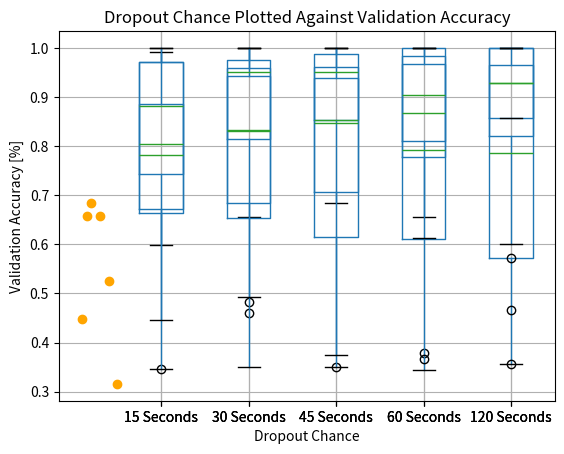

Source code (Python):
#%%
import seaborn as sn
import numpy as np
import pandas as pd
import matplotlib as plt
#%%
#50 Epochs, Batch Size 10
#Time window 15 seconds
NN_score_15 = [0.632478654384613,
 0.8813559412956238,
 0.7899159789085388,
 1.0,
 0.8181818127632141,
 0.3471074402332306,
 0.9586777091026306,
 0.7933884263038635,
 0.6984127163887024,
 0.9756097793579102,
 0.5983606576919556,
 0.9837398529052734,
 0.9105691313743591,
 0.9918032884597778,
 0.9682539701461792]

NN_mean = 0.8231903572877248
NN_std = 0.18079132106235474

SVM_score_15 = [0.6239316239316239,
 0.7203389830508474,
 0.7815126050420168,
 0.9836065573770492,
 0.7024793388429752,
 0.34710743801652894,
 0.859504132231405,
 0.7107438016528925,
 0.5873015873015873,
 0.983739837398374,
 0.6065573770491803,
 0.975609756097561,
 0.9105691056910569,
 0.9918032786885246,
 0.9682539682539683]

SVM_mean = 0.7835372927083726
SVM_std = 0.1858397794229122

#Time window 30 seconds

NN_score_30 =[0.6551724076271057,
 0.8474576473236084,
 0.8644067645072937,
 0.949999988079071,
 0.7833333611488342,
 0.4833333194255829,
 0.9666666388511658,
 0.8999999761581421,
 0.460317462682724,
 1.0,
 0.9508196711540222,
 0.9836065769195557,
 0.9508196711540222,
 1.0,
 0.9841269850730896]
NN_mean = 0.8520040313402811
NN_std = 0.17438157774875102

SVM_score_30 = [0.603448275862069,
 0.7627118644067796,
 0.8305084745762712,
 0.95,
 0.6833333333333333,
 0.35,
 0.9,
 0.6833333333333333,
 0.4603174603174603,
 1.0,
 0.6229508196721312,
 1.0,
 0.9180327868852459,
 1.0,
 0.9682539682539683]
SVM_mean = 0.7821926877760395
SVM_std = 0.20122810368074606

#Time window 45 seconds

NN_score_45 =[0.6842105388641357,
 0.8717948794364929,
 0.8205128312110901,
 1.0,
 0.949999988079071,
 0.3499999940395355,
 0.9743589758872986,
 0.875,
 0.8333333134651184,
 1.0,
 0.9750000238418579,
 1.0,
 0.8780487775802612,
 1.0,
 0.9523809552192688]
NN_mean = 0.877642685174942
NN_std = 0.16545501330920406

SVM_score_45 =[0.6052631578947368,
 0.8205128205128205,
 0.8461538461538461,
 0.9,
 0.625,
 0.35,
 0.9487179487179487,
 0.7,
 0.5952380952380952,
 1.0,
 0.525,
 0.975609756097561,
 0.8780487804878049,
 0.975,
 0.9761904761904762]
SVM_mean = 0.7813823254195527
SVM_std = 0.19436513272303851

#Time window 60 seconds
NN_score_60 = [0.6551724076271057,
 0.8965517282485962,
 0.8620689511299133,
 0.9655172228813171,
 0.7586206793785095,
 0.37931033968925476,
 0.9666666388511658,
 0.8965517282485962,
 0.9032257795333862,
 1.0,
 0.7333333492279053,
 1.0,
 1.0,
 1.0,
 1.0]
NN_mean = 0.8678012549877167
NN_std = 0.16802433711083567

SVM_score_60 = [0.5517241379310345,
 0.7586206896551724,
 0.7586206896551724,
 0.9655172413793104,
 0.6206896551724138,
 0.3448275862068966,
 0.9333333333333333,
 0.7931034482758621,
 0.45161290322580644,
 1.0,
 0.6,
 1.0,
 0.8,
 1.0,
 1.0]
SVM_mean = 0.7718699789890001
SVM_std = 0.20962266412780586

#Time window = 120 seconds
NN_score_120 = [0.6428571343421936,
 1.0,
 0.7857142686843872,
 0.9285714030265808,
 0.9285714030265808,
 0.7142857313156128,
 1.0,
 0.8571428656578064,
 0.6000000238418579,
 1.0,
 0.8571428656578064,
 1.0,
 0.8571428656578064,
 1.0,
 1.0]
NN_mean = 0.8780952374140422
NN_std = 0.13256923466717233

SVM_score_120 =[0.6428571428571429,
 0.5,
 0.6428571428571429,
 0.7857142857142857,
 0.5,
 0.35714285714285715,
 0.9285714285714286,
 0.8571428571428571,
 0.4666666666666667,
 1.0,
 0.7857142857142857,
 1.0,
 0.7857142857142857,
 1.0,
 1.0]
SVM_mean = 0.7501587301587301
SVM_std = 0.21287980893252037


#%%
data_NN = pd.DataFrame(list(zip(NN_score_15, NN_score_30, NN_score_45, NN_score_60, NN_score_120)), columns=["15 Seconds", "30 Seconds", "45 Seconds", "60 Seconds", "120 Seconds"])
data_NN.boxplot(column=["15 Seconds", "30 Seconds", "45 Seconds", "60 Seconds", "120 Seconds"])
#%%
data_SVM = pd.DataFrame(list(zip(SVM_score_15, SVM_score_30, SVM_score_45, SVM_score_60, SVM_score_120)), columns=["15 Seconds", "30 Seconds", "45 Seconds", "60 Seconds", "120 Seconds"])
data_SVM.boxplot(column=["15 Seconds", "30 Seconds", "45 Seconds", "60 Seconds", "120 Seconds"])
# %%
#####################################
#52-2 feature matrix 45 sec time window
# [redacted]

#dropout = 0.1
val_accuracy = 0.4474 

#dropout = 0.15
val_accuracy = 0.6579 

#dropout = 0.2 
val_accuracy = 0.6842  

#dropout = 0.3 
val_accuracy = 0.6579 

#dropout = 0.4
val_accuracy = 0.5263 

#dropout = 0.5
val_accuracy = 0.3158 

plt.pyplot.scatter([0.1,0.15,0.2,0.3,0.4,0.5],[0.4474, 0.6579,0.6842,0.6579,0.5263,0.3158], c = "orange")
plt.pyplot.title("Dropout Chance Plotted Against Validation Accuracy")
plt.pyplot.xlabel("Dropout Chance")
plt.pyplot.ylabel("Validation Accuracy [%]")
#%%
# [redacted]
# dropout = 0.5
val_accuracy = 0.5726 
# dropout = 0.6
val_accuracy = 0.6496 
# dropout = 0.7
val_accuracy = 0.6154 
#dropout = 0.8
val_accuracy = 0.4786 

#############################
#%%
#52-2 feature matrix 45 sec window
NN_score_45 =[0.6315789222717285,
 0.9487179517745972,
 0.8205128312110901,
 0.9750000238418579,
 0.7250000238418579,
 0.3499999940395355,
 1.0,
 0.8500000238418579,
 0.4285714328289032,
 1.0,
 0.44999998807907104,
 1.0,
 0.8536585569381714,
 1.0,
 0.9523809552192688]
NN_mean = 0.7990280469258626
NN_std = 0.22191555331918925

SVM_score_45 =[0.39473684210526316,
 0.8205128205128205,
 0.9487179487179487,
 0.9,
 0.75,
 0.35,
 1.0,
 0.85,
 0.47619047619047616,
 1.0,
 0.55,
 1.0,
 0.8048780487804879,
 1.0,
 0.9523809523809523]
SVM_mean = 0.7864944725791966
SVM_std = 0.22392504696550442
# %%
#RANDOM FOREST 
#15 sec 25v features
RF_score_15 = [0.5897435897435898, 
 0.8050847457627118, 
 0.7647058823529411, 
 0.8770491803278688, 
 0.7768595041322314, 
 0.4462809917355372, 
 0.8925619834710744, 
 0.859504132231405,
   0.6190476190476191, 
   0.8780487804878049, 
   0.5901639344262295, 
   0.7235772357723578, 
   0.983739837398374, 
   1.0, 
   0.9682539682539683]
AVG= 0.7849747590095809
STD= 0.15844395282667115

#30 sec 25 features

RF_score_30 =[0.5862068965517241, 
 0.847457627118644, 
 0.8305084745762712, 
 0.75, 
 0.8333333333333334, 
 0.5166666666666667, 
 0.9833333333333333, 
 0.8666666666666667, 
 0.6190476190476191, 
 0.9180327868852459, 
 0.4918032786885246, 
 0.7540983606557377, 
 0.9836065573770492, 
 1.0, 
 0.9682539682539683]
AVG= 0.7966010379436523
STD=0.1666233443012937

#45 sec 25 features

RF_score_45 =[0.631578947368421, 
0.8974358974358975, 
0.8461538461538461,
0.8, 
0.9, 
0.6, 
0.9743589743589743, 
0.925, 
0.6190476190476191, 
0.8536585365853658, 
0.375, 
0.7804878048780488, 
1.0, 
1.0, 
0.9523809523809523]

AVG=0.8103401718806084
STD=0.17402308857217544


#60 sec 25 features

RF_score_60 =[0.6206896551724138, 
 0.896551724137931, 
 0.8620689655172413, 
 1.0, 
 0.9310344827586207, 
 0.7241379310344828,
   0.9666666666666667, 
   0.8620689655172413, 
   0.6129032258064516, 
   0.8666666666666667, 
   0.36666666666666664, 
   0.8333333333333334, 
   1.0, 
   1.0, 
   0.967741935483871]


AVG= 0.8340353479174392
STD= 0.17492517155690793


#120 sec 25 feeatures

RF_score_120 =[0.5714285714285714, 
 0.9285714285714286, 
 0.8571428571428571, 
 1.0, 
 1.0, 
 1.0, 
 1.0, 
 0.8571428571428571,
0.4666666666666667, 
0.8571428571428571, 
0.35714285714285715, 
0.9285714285714286, 
1.0, 
1.0, 
1.0]

AVG= 0.854920634920635
STD=0.20608921349838513

data_RF = pd.DataFrame(list(zip(RF_score_15, RF_score_30, RF_score_45, RF_score_60, RF_score_120)), columns=["15 Seconds", "30 Seconds", "45 Seconds", "60 Seconds", "120 Seconds"])
data_RF.boxplot(column=["15 Seconds", "30 Seconds", "45 Seconds", "60 Seconds", "120 Seconds"])
# %%
